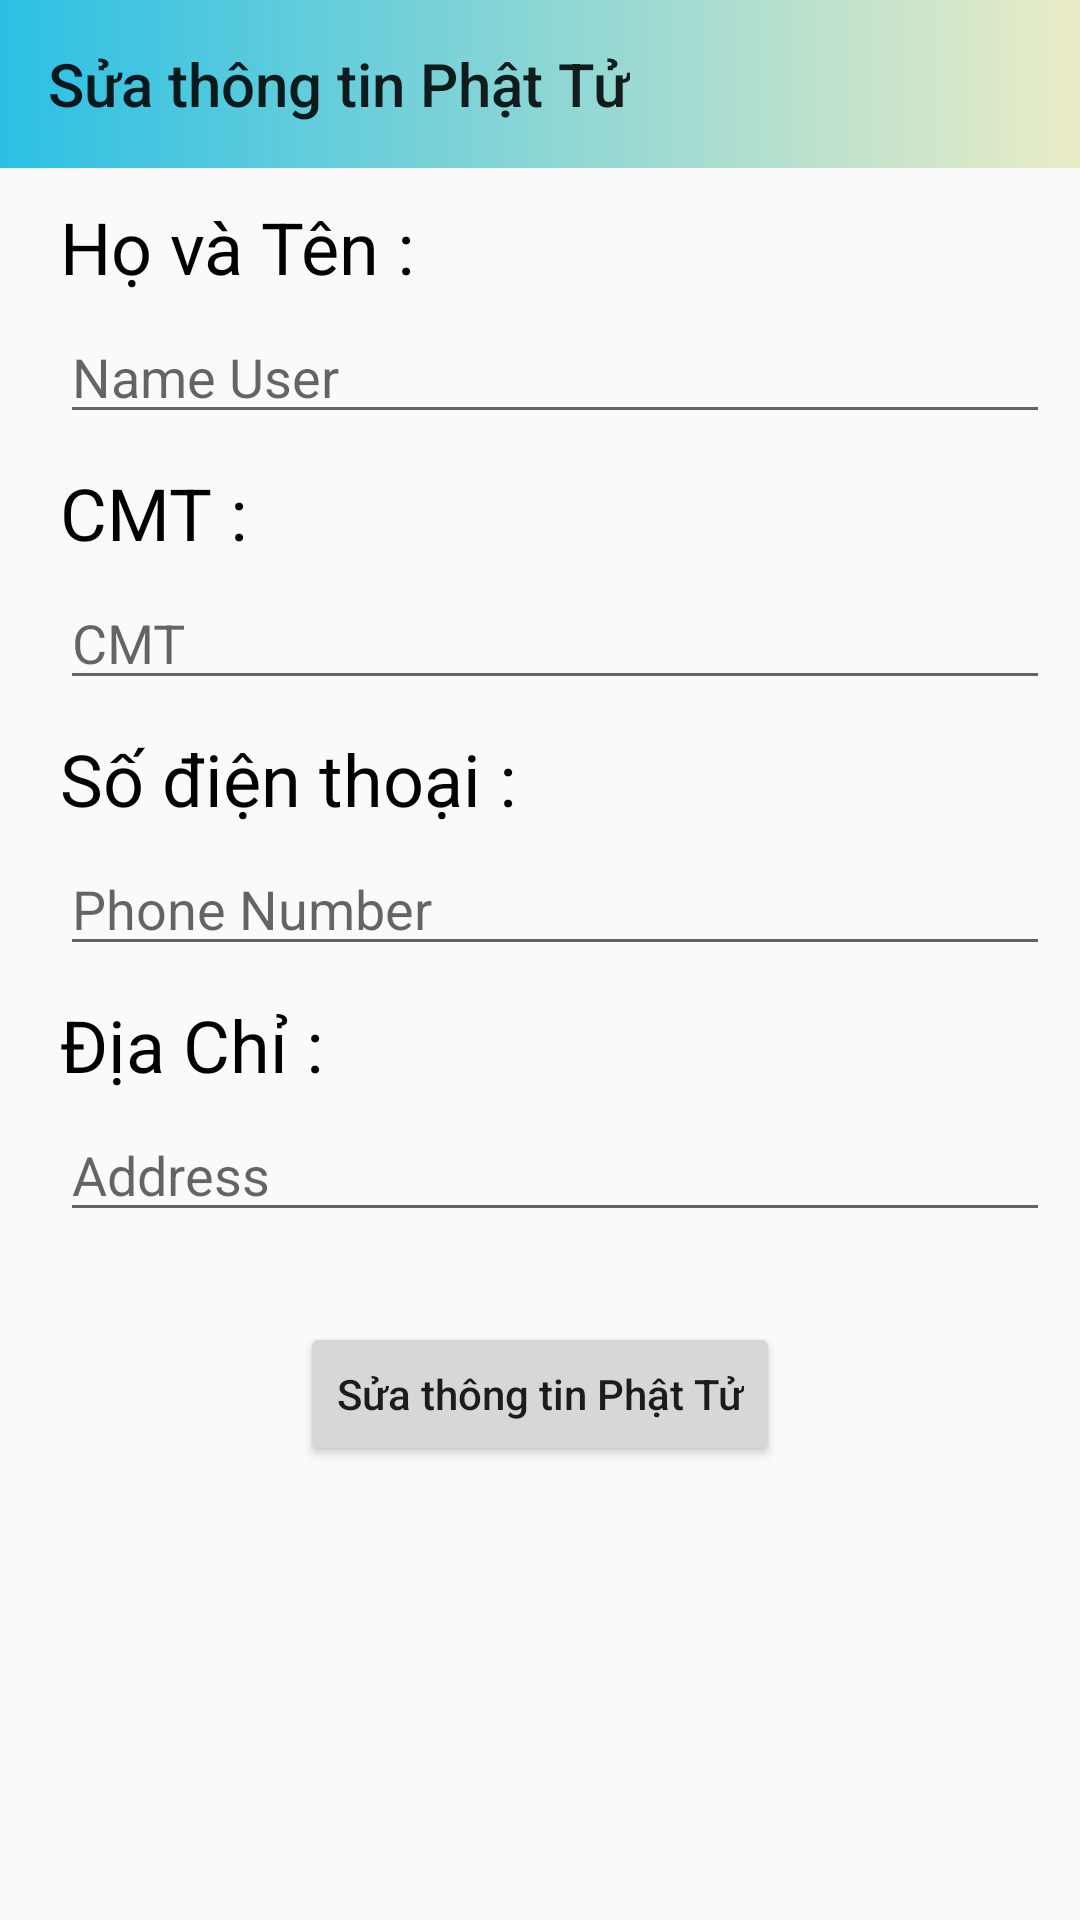

This screen was rendered from an Android layout file. Write that file and the resources it references.
<!-- AndroidManifest.xml: application theme AppTheme -->
<!-- res/layout/activity_edit_user.xml -->
<?xml version="1.0" encoding="utf-8"?>
<LinearLayout xmlns:android="http://schemas.android.com/apk/res/android"
    xmlns:app="http://schemas.android.com/apk/res-auto"
    xmlns:tools="http://schemas.android.com/tools"
    android:layout_width="match_parent"
    android:orientation="vertical"
    android:layout_height="match_parent"
    tools:context=".activity.EditUserActivity">

    <androidx.appcompat.widget.Toolbar
        android:layout_width="match_parent"
        android:layout_height="wrap_content"
        app:title="Sửa thông tin Phật Tử"
        android:background="@drawable/gradient_toolbar"
        android:id="@+id/toolbarEditUser">


    </androidx.appcompat.widget.Toolbar>



    <LinearLayout
        android:layout_marginTop="10dp"

        android:layout_width="match_parent"
        android:orientation="vertical"
        android:layout_height="wrap_content">

        <TextView
            android:layout_width="wrap_content"
            android:layout_height="wrap_content"
            android:text="Họ và Tên : "
            android:textSize="24dp"
            android:layout_marginLeft="20dp"
            android:textColor="#000"/>

        <EditText
            android:id="@+id/edtEditTenUser"
            android:layout_marginTop="5dp"
            android:hint="Name User"
            android:layout_marginLeft="20dp"
            android:layout_marginRight="10dp"
            android:layout_width="match_parent"
            android:layout_height="wrap_content" />
    </LinearLayout>
    <LinearLayout
        android:layout_marginTop="10dp"
        android:layout_width="match_parent"
        android:orientation="vertical"
        android:layout_height="wrap_content">

        <TextView
            android:layout_width="wrap_content"
            android:layout_height="wrap_content"
            android:text="CMT : "
            android:textSize="24dp"
            android:layout_marginLeft="20dp"
            android:textColor="#000"/>

        <EditText
            android:id="@+id/edtEditCMT"
            android:layout_marginTop="5dp"
            android:inputType=""
            android:hint="CMT "
            android:layout_marginLeft="20dp"
            android:layout_marginRight="10dp"
            android:layout_width="match_parent"
            android:layout_height="wrap_content" />
    </LinearLayout>
    <LinearLayout
        android:layout_marginTop="10dp"

        android:layout_width="match_parent"
        android:orientation="vertical"
        android:layout_height="wrap_content">

        <TextView
            android:layout_width="wrap_content"
            android:layout_height="wrap_content"
            android:text="Số điện thoại : "
            android:textSize="24dp"
            android:layout_marginLeft="20dp"
            android:textColor="#000"/>

        <EditText
            android:layout_marginTop="5dp"
            android:hint="Phone Number"
            android:id="@+id/edtEditPhone"
            android:layout_marginLeft="20dp"
            android:layout_marginRight="10dp"
            android:layout_width="match_parent"
            android:layout_height="wrap_content" />
    </LinearLayout>

    <LinearLayout
        android:layout_marginTop="10dp"
        android:layout_width="match_parent"
        android:orientation="vertical"
        android:layout_height="wrap_content">

        <TextView
            android:layout_width="wrap_content"
            android:layout_height="wrap_content"
            android:text="Địa Chỉ : "
            android:textSize="24dp"
            android:layout_marginLeft="20dp"
            android:textColor="#000"/>

        <EditText
            android:layout_marginTop="5dp"
            android:hint="Address"
            android:id="@+id/edtEditDiaChi"
            android:layout_marginLeft="20dp"
            android:layout_marginRight="10dp"
            android:layout_width="match_parent"
            android:layout_height="wrap_content" />
    </LinearLayout>

    <Button
        android:layout_width="wrap_content"
        android:layout_height="wrap_content"
        android:textAllCaps="false"
        android:text="Sửa thông tin Phật Tử"
        android:layout_gravity="center_horizontal"
        android:id="@+id/btnEditUser"
        android:layout_marginTop="30dp"/>

</LinearLayout>
<!-- resources referenced by this layout -->
<resources>
  <!-- drawable gradient_toolbar (drawable) -->
  <?xml version="1.0" encoding="utf-8"?>
  <shape xmlns:android="http://schemas.android.com/apk/res/android"
      android:shape="rectangle"
      android:useLevel="false">
  
  
      <gradient
          android:angle="0"
          android:type="linear"
          android:startColor="#2bc0e4"
          android:endColor="#eaecc6"
          />
  </shape>
  <style name="AppTheme" parent="Theme.AppCompat.Light.DarkActionBar">
          
          <item name="colorPrimary">@color/colorPrimary</item>
          <item name="colorPrimaryDark">@color/colorPrimaryDark</item>
          <item name="colorAccent">@color/colorAccent</item>
      </style>
  <!-- not gathered from this repository: default colours our renderer supplied (Android Studio template values) -->
  <color name="colorPrimary">#FF6200EE</color>
  <color name="colorPrimaryDark">#FF3700B3</color>
  <color name="colorAccent">#FF03DAC5</color>
</resources>
